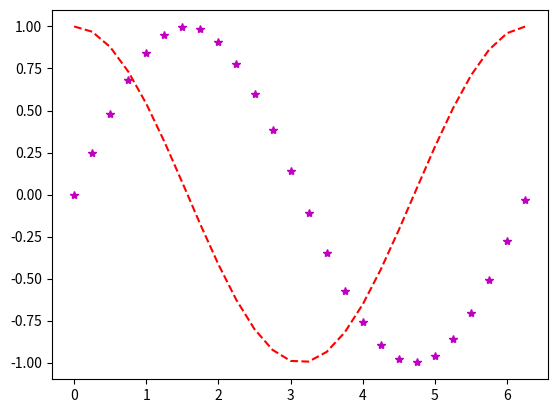

This figure's Python source:
import matplotlib.pyplot as plt
import numpy as np


x = np.arange(0, 2*3.14, 0.25)

plt.plot(x, np.sin(x), "m*")
plt.plot(x, np.cos(x), "r--")

plt.show()